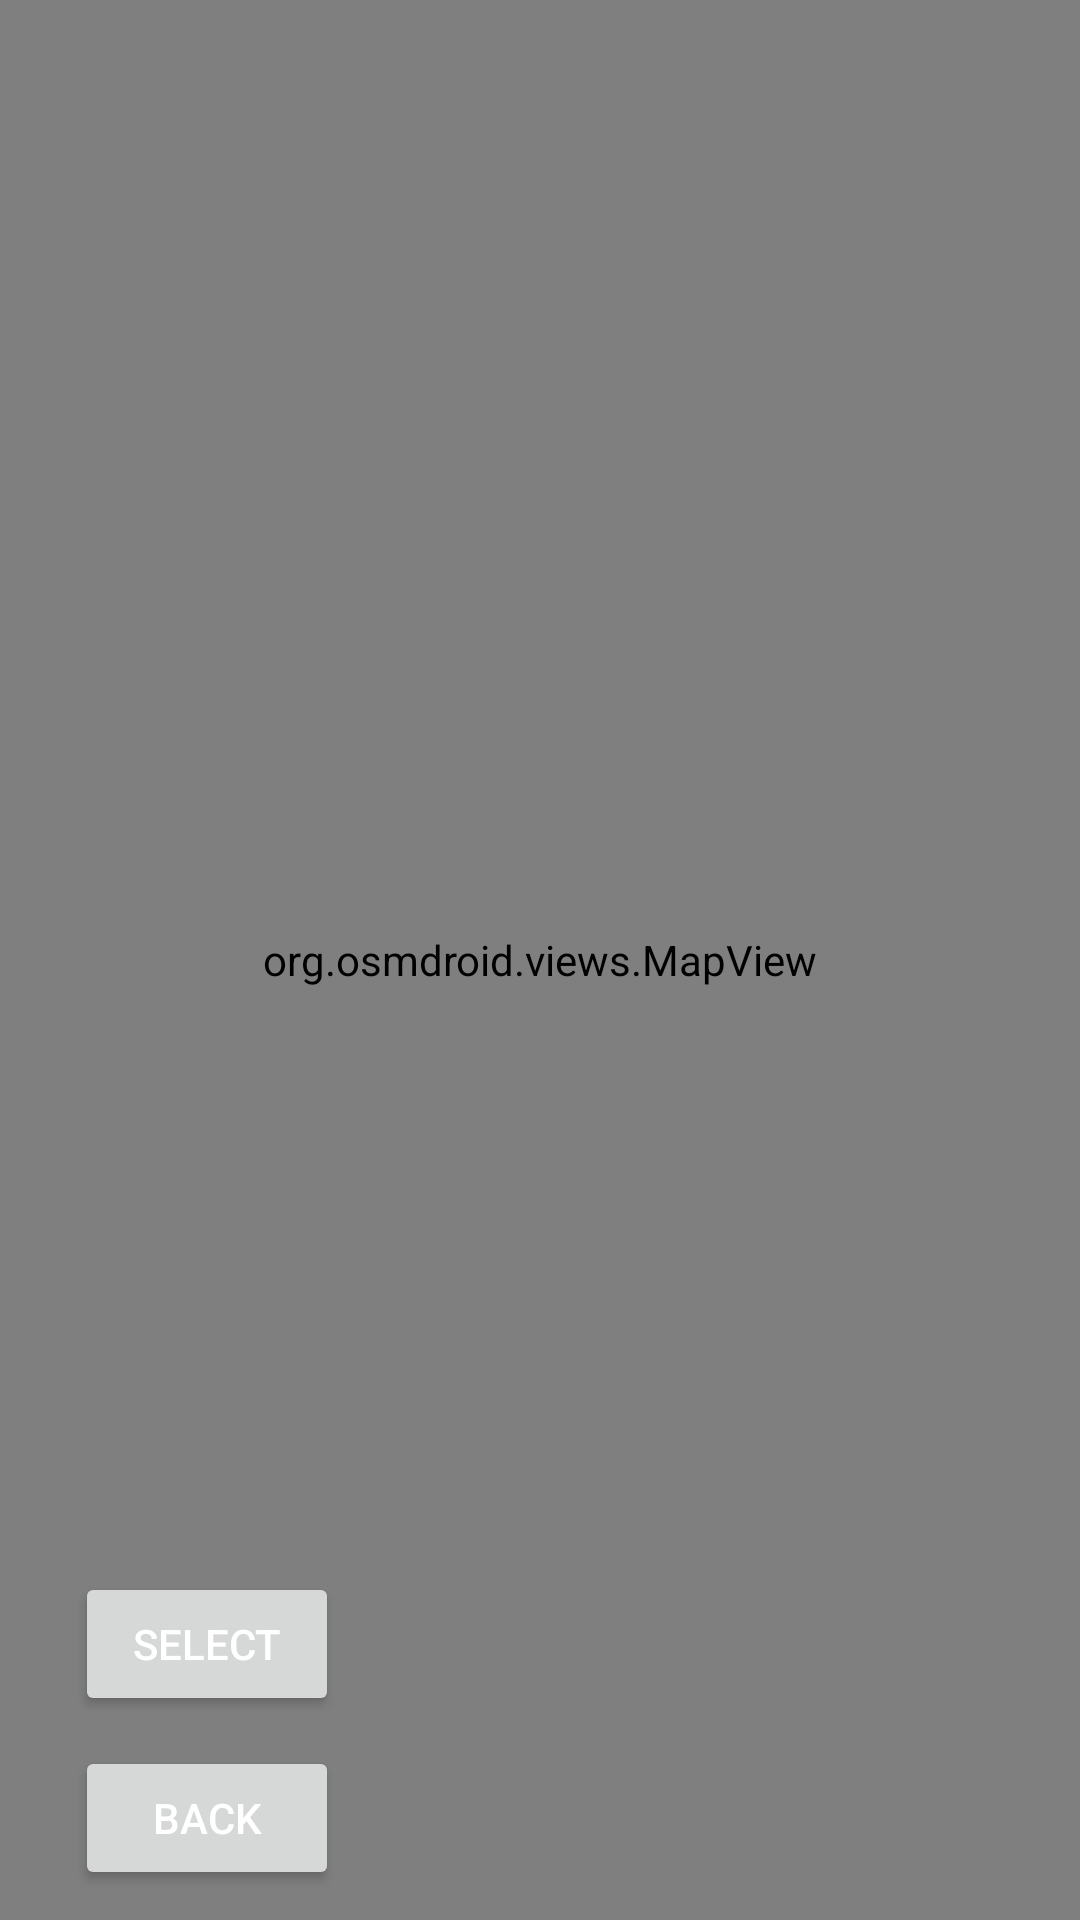

Reconstruct the res/layout file that produces this screen, plus the resources it refers to.
<!-- AndroidManifest.xml: application theme Theme.FindMe -->
<!-- res/layout/activity_map.xml -->
<?xml version="1.0" encoding="utf-8"?>
<androidx.constraintlayout.widget.ConstraintLayout xmlns:android="http://schemas.android.com/apk/res/android"
    xmlns:app="http://schemas.android.com/apk/res-auto"
    xmlns:tools="http://schemas.android.com/tools"
    android:id="@+id/main"
    android:layout_width="match_parent"
    android:fitsSystemWindows="true"
    android:layout_height="match_parent"
    tools:context=".presentation.locationMap.MapActivity">

    <org.osmdroid.views.MapView
        android:id="@+id/mapView"
        app:layout_constraintTop_toTopOf="parent"
        app:layout_constraintBottom_toBottomOf="parent"
        app:layout_constraintStart_toStartOf="parent"
        app:layout_constraintEnd_toEndOf="parent"
        android:layout_width="match_parent"
        android:layout_height="match_parent"/>
    <ImageButton
        android:id="@+id/center_button"
        android:contentDescription="@string/tap_to_see_your_location_need_to_be_enabled_gps"
        android:layout_width="60dp"
        android:layout_height="60dp"
        android:scaleType="centerCrop"
        android:src="@drawable/osm_ic_center_map"
        app:layout_constraintEnd_toEndOf="parent"
        app:layout_constraintBottom_toBottomOf="parent"
        android:layout_margin="30dp"
        android:background="@android:color/transparent"/>
    <Button
        android:id="@+id/back_button"
        android:layout_width="wrap_content"
        android:layout_height="wrap_content"
        android:text="@string/back"
        android:textColor="@color/always_white"
        app:layout_constraintBottom_toBottomOf="parent"
        app:layout_constraintStart_toStartOf="parent"
        android:layout_marginStart="25dp"
        android:layout_marginBottom="10dp"/>

    <Button
        android:id="@+id/select_button"
        android:layout_width="wrap_content"
        android:layout_height="wrap_content"
        android:text="@string/select"
        android:textColor="@color/always_white"
        app:layout_constraintStart_toStartOf="parent"
        app:layout_constraintBottom_toTopOf="@id/back_button"
        android:layout_marginBottom="10dp"
        android:layout_marginStart="25dp"/>

    <ProgressBar
        android:id="@+id/loadingBar"
        android:layout_width="wrap_content"
        android:layout_height="wrap_content"
        android:visibility="gone"
        app:layout_constraintStart_toStartOf="parent"
        app:layout_constraintEnd_toEndOf="parent"
        app:layout_constraintTop_toTopOf="@id/center_button"
        app:layout_constraintBottom_toBottomOf="@id/center_button"/>

</androidx.constraintlayout.widget.ConstraintLayout>
<!-- resources referenced by this layout -->
<resources>
  <color name="always_white">#FFFFFFFF</color>
  <string name="back">Back</string>
  <string name="select">Select</string>
  <string name="tap_to_see_your_location_need_to_be_enabled_gps">Tap to see your location. Need to be enabled gps</string>
  <style name="Theme.FindMe" parent="Base.Theme.FindMe" />
  <style name="Base.Theme.FindMe" parent="Theme.Material3.DayNight.NoActionBar">
          <item name="colorPrimary">@color/primaryColor</item>
          <item name="colorPrimaryDark">@color/primaryDarkColor</item>
          <item name="colorAccent">@color/accentColor</item>
          <item name="android:colorBackground">@color/backgroundColor</item>
          <item name="android:textColorPrimary">@color/textColorPrimary</item>
          <item name="android:textColorSecondary">@color/textColorSecondary</item>
      </style>
  <color name="primaryColor">#2196F3</color>
  <color name="primaryDarkColor">#1976D2</color>
  <color name="accentColor">#03A9F4</color>
  <color name="backgroundColor">#FFFFFF</color>
  <color name="textColorPrimary">#212121</color>
  <color name="textColorSecondary">#757575</color>
</resources>
